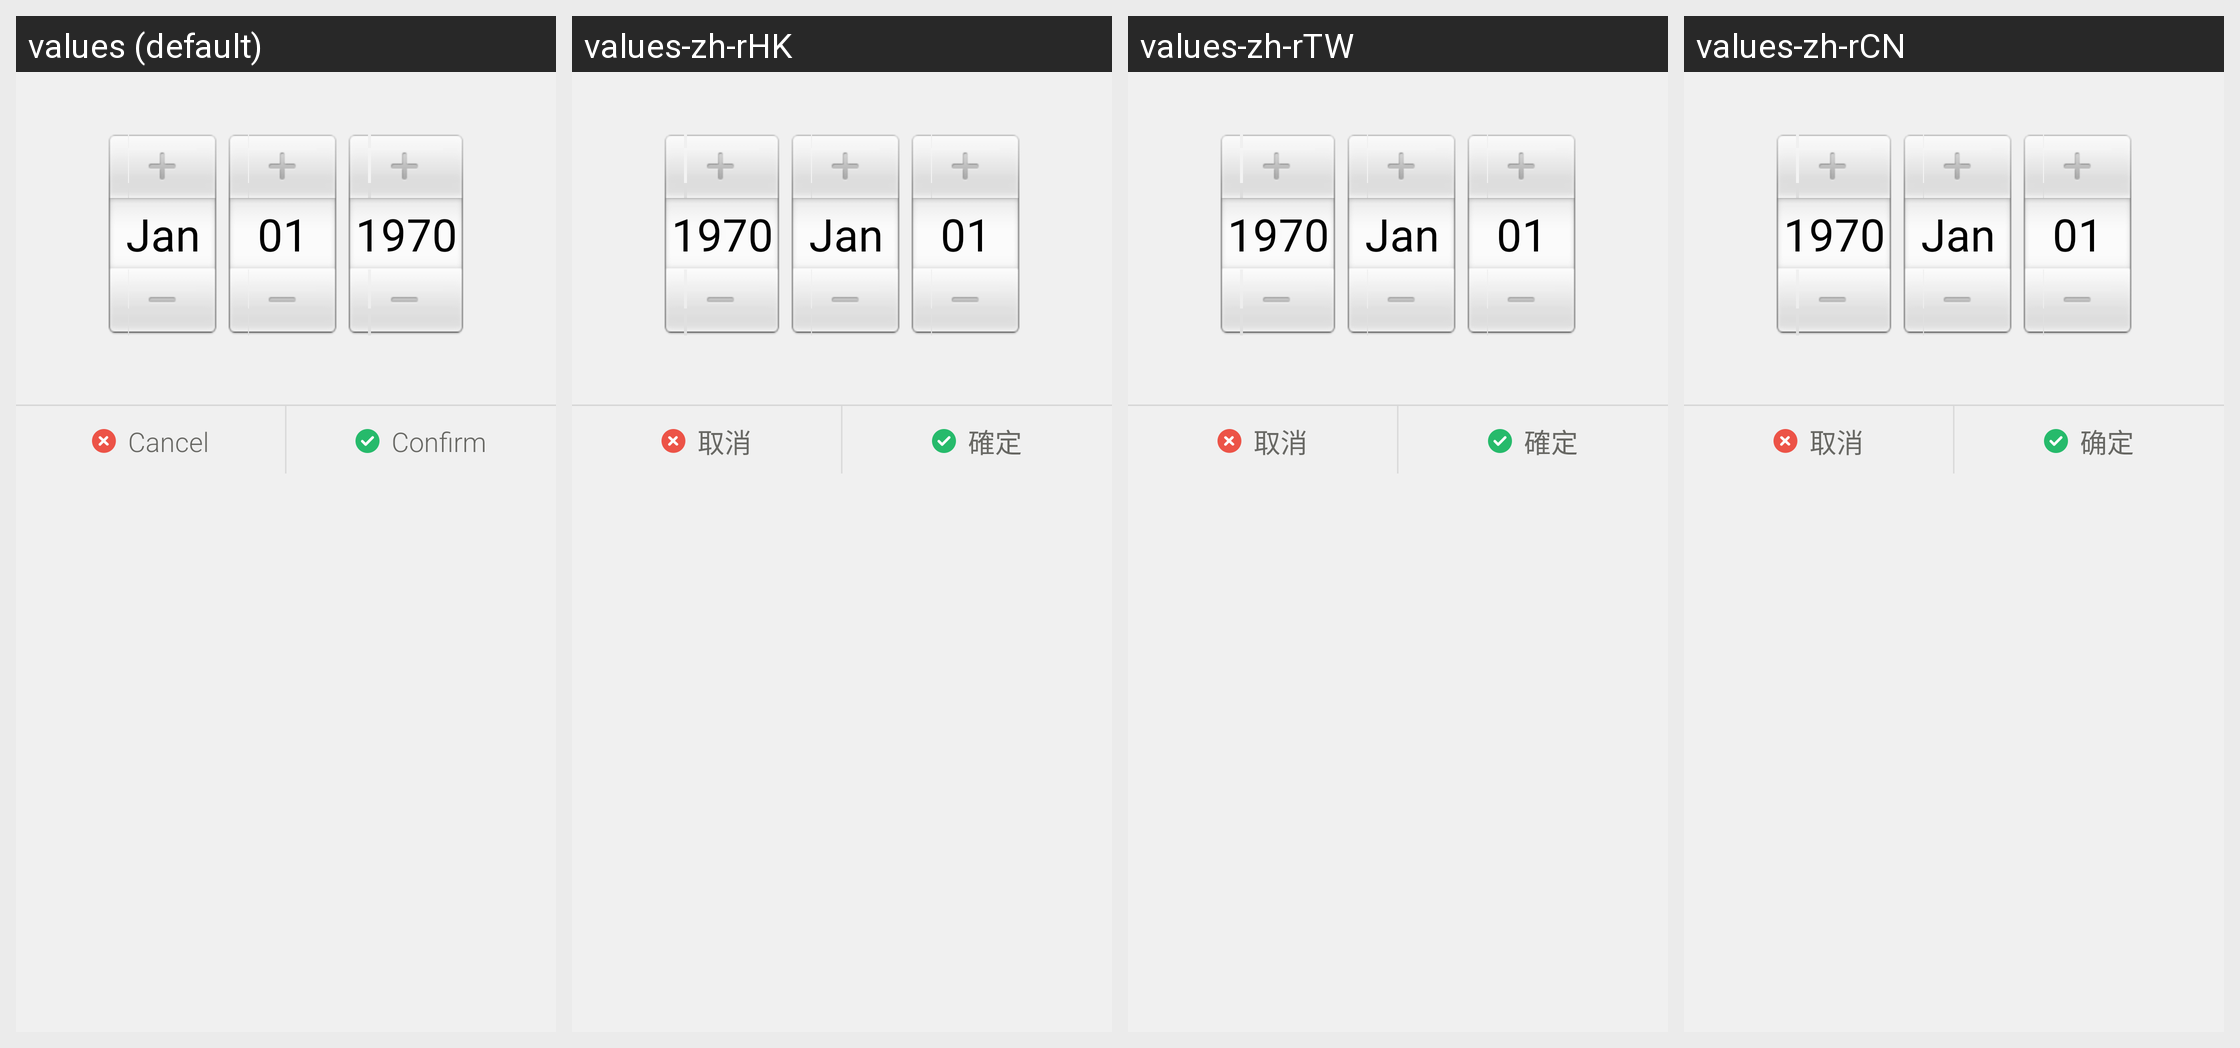

The same Android screen rendered under several of its app's locales, left to right. List the strings drawn on it with the default value and each locale's translation.
Android screen res/layout/dialog_child_birthday.xml rendered under 4 locales, left to right: values (default), values-zh-rHK, values-zh-rTW, values-zh-rCN. Device: Nexus 5 (rendered at 1080×1920; each locale shown at half size, 540×960, under a caption strip naming it); theme AppTheme.
Strings drawn on this screen, with the default value and each locale's value (text and hints the layout hard-codes, and strings that could not be matched under every locale, appear in the picture but are not listed):

btn_cancel
  values: Cancel
  values-zh-rHK: 取消
  values-zh-rTW: 取消
  values-zh-rCN: 取消

btn_confirm
  values: Confirm
  values-zh-rHK: 確定
  values-zh-rTW: 確定
  values-zh-rCN: 确定
